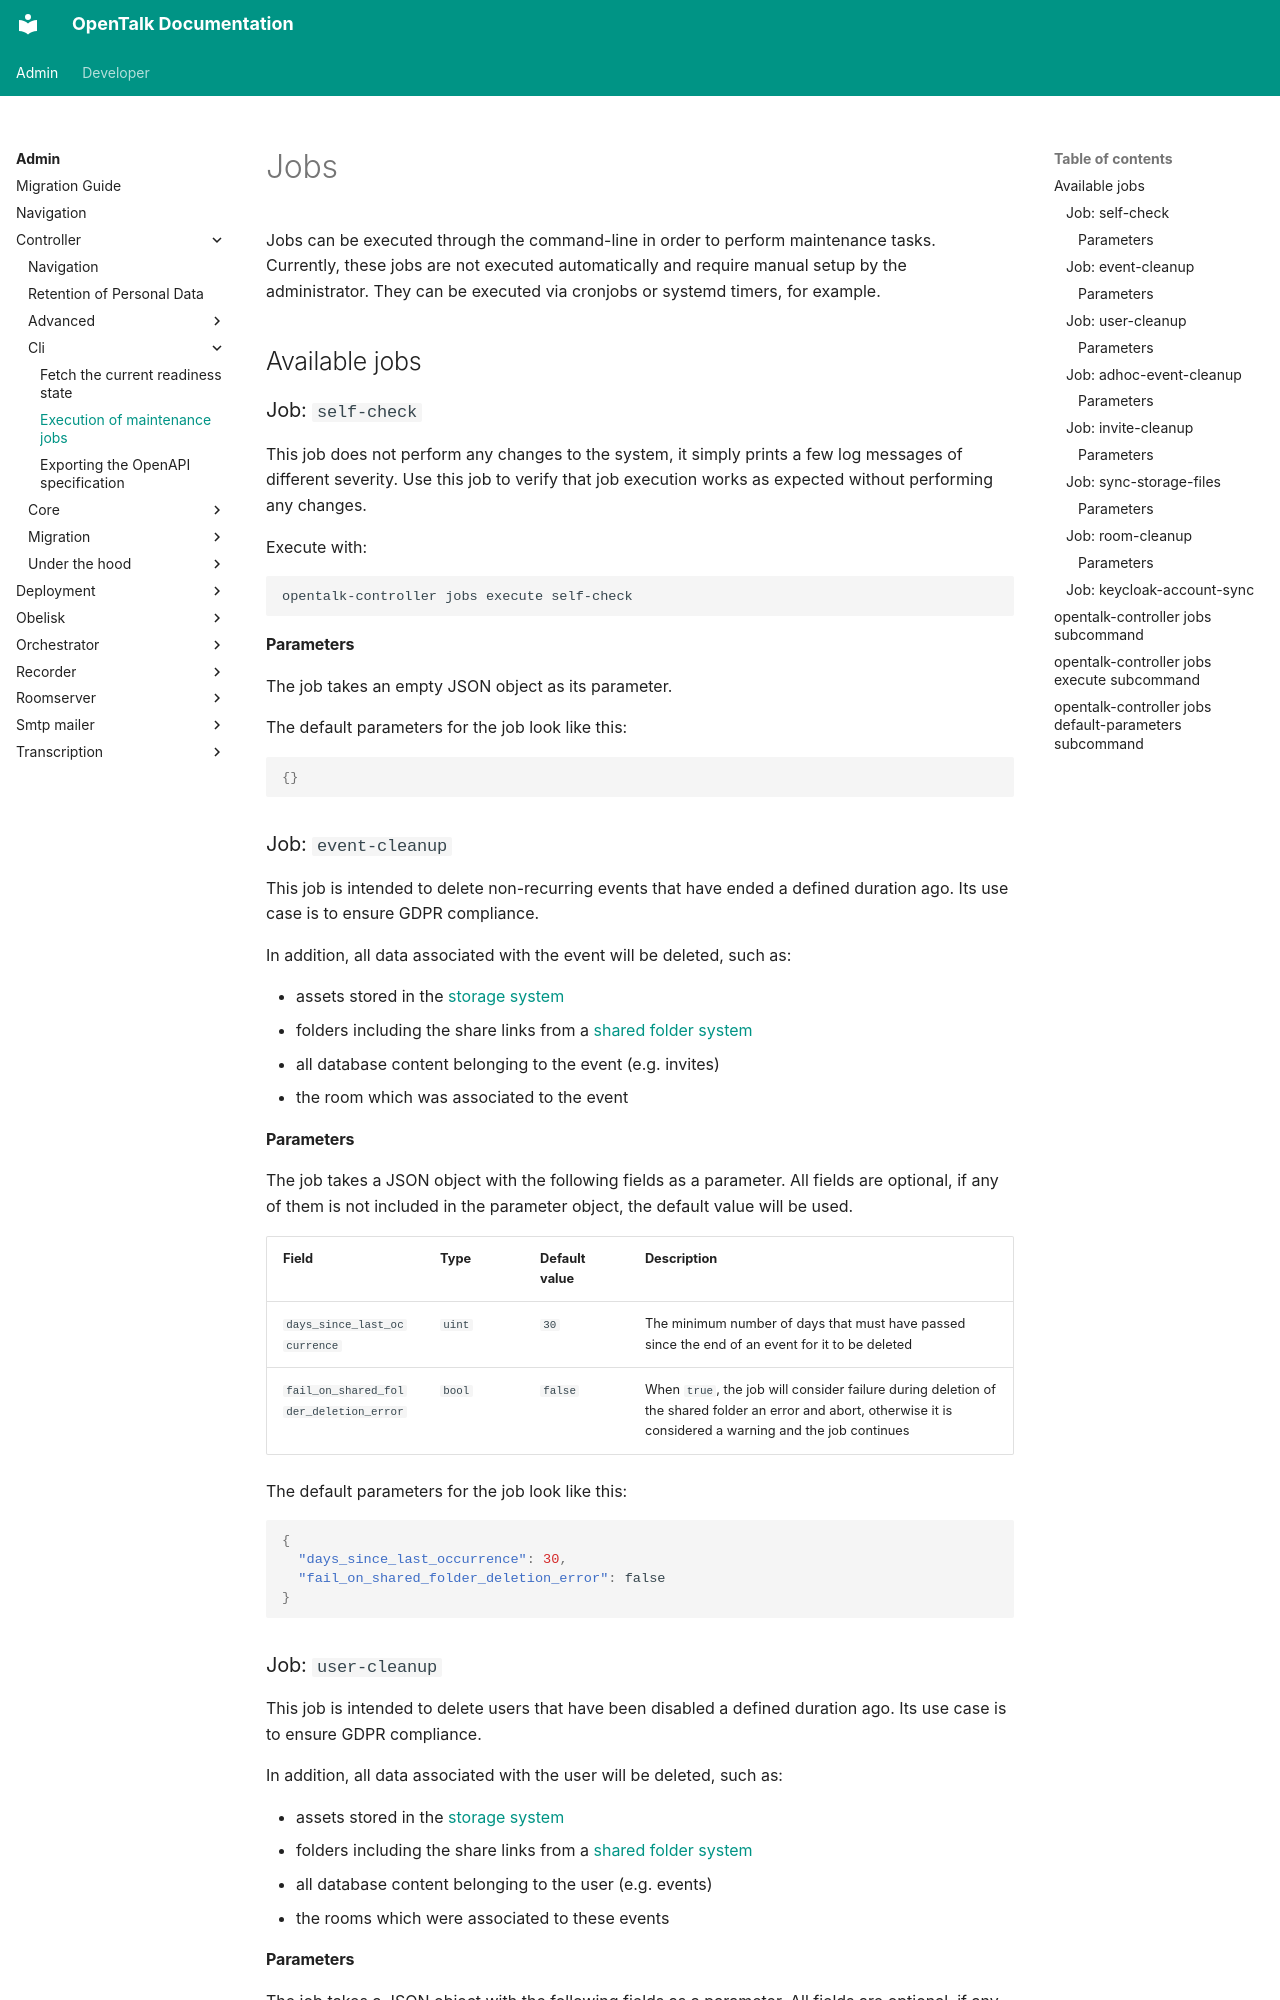

repository: opentalk-mirrors/opentalk · page: admin/controller/cli/jobs/index.html · generator: mkdocs

---
title: Execution of maintenance jobs
---

# Jobs

Jobs can be executed through the command-line in order to perform maintenance tasks. Currently, these jobs are not executed automatically and require manual setup by the administrator. They can be executed via cronjobs or systemd timers, for example.

## Available jobs

### Job: `self-check`

This job does not perform any changes to the system, it simply prints a few log
messages of different severity. Use this job to verify that job execution works
as expected without performing any changes.

Execute with:

```text
opentalk-controller jobs execute self-check
```

#### Parameters

The job takes an empty JSON object as its parameter.

The default parameters for the job look like this:

<!-- begin:fromfile:jobs/parameters-self-check.json.md -->

```json
{}
```

<!-- end:fromfile:jobs/parameters-self-check.json.md -->

### Job: `event-cleanup`

This job is intended to delete non-recurring events that have ended a defined
duration ago. Its use case is to ensure GDPR compliance.

In addition, all data associated with the event will be deleted, such as:

- assets stored in the [storage system](../core/minio.md)
- folders including the share links from a [shared folder system](../advanced/additional_services/shared_folder.md)
- all database content belonging to the event (e.g. invites)
- the room which was associated to the event

#### Parameters

The job takes a JSON object with the following fields as a parameter. All
fields are optional, if any of them is not included in the parameter object, the
default value will be used.

| Field                                  | Type   | Default value | Description                                                                                                                                                    |
| -------------------------------------- | ------ | ------------- | -------------------------------------------------------------------------------------------------------------------------------------------------------------- |
| `days_since_last_occurrence`           | `uint` | `30`          | The minimum number of days that must have passed since the end of an event for it to be deleted                                                                |
| `fail_on_shared_folder_deletion_error` | `bool` | `false`       | When `true`, the job will consider failure during deletion of the shared folder an error and abort, otherwise it is considered a warning and the job continues |

The default parameters for the job look like this:

<!-- begin:fromfile:jobs/parameters-event-cleanup.json.md -->

```json
{
  "days_since_last_occurrence": 30,
  "fail_on_shared_folder_deletion_error": false
}
```

<!-- end:fromfile:jobs/parameters-event-cleanup.json.md -->

### Job: `user-cleanup`

This job is intended to delete users that have been disabled a defined
duration ago. Its use case is to ensure GDPR compliance.

In addition, all data associated with the user will be deleted, such as:

- assets stored in the [storage system](../core/minio.md)
- folders including the share links from a [shared folder system](../advanced/additional_services/shared_folder.md)
- all database content belonging to the user (e.g. events)
- the rooms which were associated to these events
